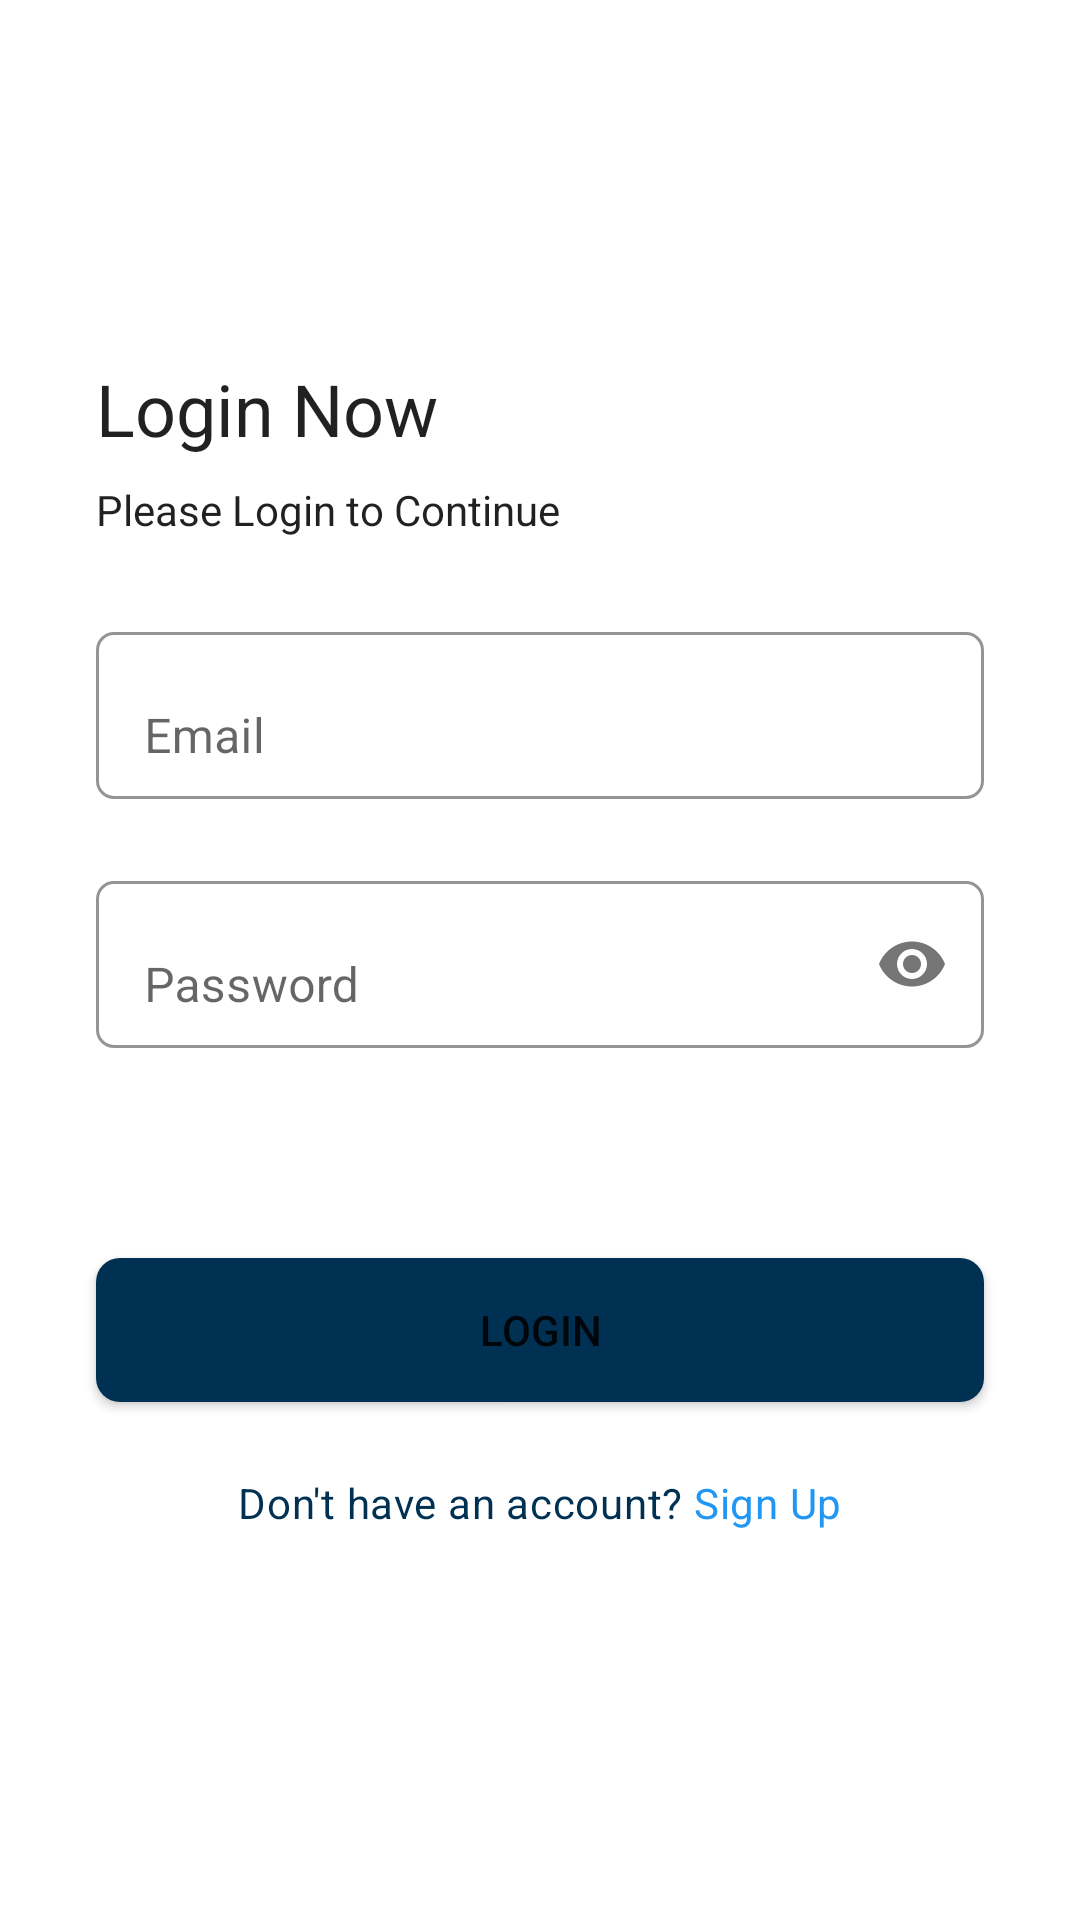

Layout XML and referenced resources for this Android screen:
<!-- AndroidManifest.xml: application theme noActionBar -->
<!-- res/layout/fragment_login.xml -->
<?xml version="1.0" encoding="utf-8"?>
<androidx.constraintlayout.widget.ConstraintLayout xmlns:android="http://schemas.android.com/apk/res/android"
    xmlns:tools="http://schemas.android.com/tools"
    android:layout_width="match_parent"
    android:layout_height="match_parent"
    tools:context=".views.fragments.LoginFragment"
    xmlns:app="http://schemas.android.com/apk/res-auto">

    <TextView
        android:id="@+id/loginHeading"
        android:layout_width="wrap_content"
        android:layout_height="wrap_content"
        android:layout_marginTop="120dp"
        android:layout_marginStart="32dp"
        android:text="Login Now"
        style="@style/TextAppearance.AppCompat.Headline"

        app:layout_constraintStart_toStartOf="parent"
        app:layout_constraintTop_toTopOf="parent"/>

    <TextView
        android:id="@+id/loginSubHeading"
        android:layout_width="wrap_content"
        android:layout_height="wrap_content"
        android:layout_marginTop="8dp"
        android:layout_marginStart="32dp"
        android:text="Please Login to Continue"
        style="@style/TextAppearance.AppCompat.Body1"

        app:layout_constraintStart_toStartOf="parent"
        app:layout_constraintTop_toBottomOf="@+id/loginHeading"/>

    <com.google.android.material.textfield.TextInputLayout
        android:id="@+id/loginEmailLayout"
        android:layout_width="match_parent"
        android:layout_height="wrap_content"
        android:layout_marginTop="26dp"
        android:layout_marginHorizontal="32dp"
        app:boxBackgroundColor="@color/white"
        app:boxCornerRadiusBottomEnd="6dp"
        app:boxCornerRadiusBottomStart="6dp"
        app:boxCornerRadiusTopStart="6dp"
        app:boxCornerRadiusTopEnd="6dp"
        app:boxBackgroundMode="outline"
        android:hint="Email"
        app:hintTextColor="@color/prussianBlue"
        app:boxStrokeColor="@color/prussianBlue"

        app:layout_constraintStart_toStartOf="@id/loginSubHeading"
        app:layout_constraintTop_toBottomOf="@id/loginSubHeading">

        <com.google.android.material.textfield.TextInputEditText
            android:id="@+id/etLoginEmail"
            android:layout_width="match_parent"
            android:layout_height="wrap_content"
            android:inputType="textEmailAddress"/>
    </com.google.android.material.textfield.TextInputLayout>

    <com.google.android.material.textfield.TextInputLayout
        android:id="@+id/loginPasswordLayout"
        android:layout_width="match_parent"
        android:layout_height="wrap_content"
        android:layout_marginTop="22dp"
        android:layout_marginHorizontal="32dp"
        app:boxBackgroundColor="@color/white"
        app:boxCornerRadiusBottomEnd="6dp"
        app:boxCornerRadiusBottomStart="6dp"
        app:boxCornerRadiusTopStart="6dp"
        app:boxCornerRadiusTopEnd="6dp"
        app:boxBackgroundMode="outline"
        android:hint="Password"
        app:hintTextColor="@color/prussianBlue"
        app:boxStrokeColor="@color/prussianBlue"
        app:endIconMode="password_toggle"

        app:layout_constraintStart_toStartOf="@id/loginEmailLayout"
        app:layout_constraintTop_toBottomOf="@id/loginEmailLayout">

        <com.google.android.material.textfield.TextInputEditText
            android:id="@+id/etLoginPassword"
            android:layout_width="match_parent"
            android:layout_height="wrap_content"
            android:inputType="textPassword"/>
    </com.google.android.material.textfield.TextInputLayout>

    <TextView
        android:id="@+id/errorTextView"
        android:layout_width="wrap_content"
        android:layout_height="wrap_content"
        android:layout_marginTop="12dp"
        android:layout_marginStart="32dp"
        android:visibility="gone"
        android:text="abced"
        style="@style/TextAppearance.MaterialComponents.Body2"
        android:textColor="@color/blue"

        app:layout_constraintStart_toStartOf="parent"
        app:layout_constraintTop_toBottomOf="@+id/loginPasswordLayout"/>



    <Button
        android:id="@+id/loginButton"
        android:layout_width="match_parent"
        android:layout_height="wrap_content"
        android:layout_marginHorizontal="32dp"
        android:layout_marginTop="70dp"
        android:text="Login"
        android:background="@drawable/button_background"
        app:backgroundTint="@color/prussianBlue"

        app:layout_constraintStart_toStartOf="@+id/loginPasswordLayout"
        app:layout_constraintTop_toBottomOf="@+id/loginPasswordLayout"
        app:layout_constraintEnd_toEndOf="@+id/loginPasswordLayout"/>

    <TextView
        android:id="@+id/createAccount"
        android:layout_width="wrap_content"
        android:layout_height="wrap_content"
        android:layout_marginTop="24dp"
        android:text="@string/account"
        style="@style/TextAppearance.MaterialComponents.Body2"
        android:textColor="@color/prussianBlue"

        app:layout_constraintStart_toStartOf="parent"
        app:layout_constraintTop_toBottomOf="@+id/loginButton"
        app:layout_constraintEnd_toEndOf="parent"
        />


</androidx.constraintlayout.widget.ConstraintLayout>
<!-- resources referenced by this layout -->
<resources>
  <color name="blue">#2196F3</color>
  <color name="prussianBlue">#003153</color>
  <color name="white">#FFFFFFFF</color>
  <!-- drawable button_background (drawable) -->
  <?xml version="1.0" encoding="utf-8"?>
  <shape xmlns:android="http://schemas.android.com/apk/res/android"
      android:shape="rectangle">
      <solid android:color="@color/prussianBlue"/>
      <corners android:radius="8dp"/>
      <size android:height="26dp"/>
  </shape>
  <string name="account">Don\'t have an account? <font color="#2196F3">Sign Up</font></string>
  <style name="noActionBar" parent="Theme.MaterialComponents.DayNight.NoActionBar">
          <item name="android:statusBarColor">@color/purple_500</item>
      </style>
  <color name="purple_500">#00CED1</color>
</resources>
